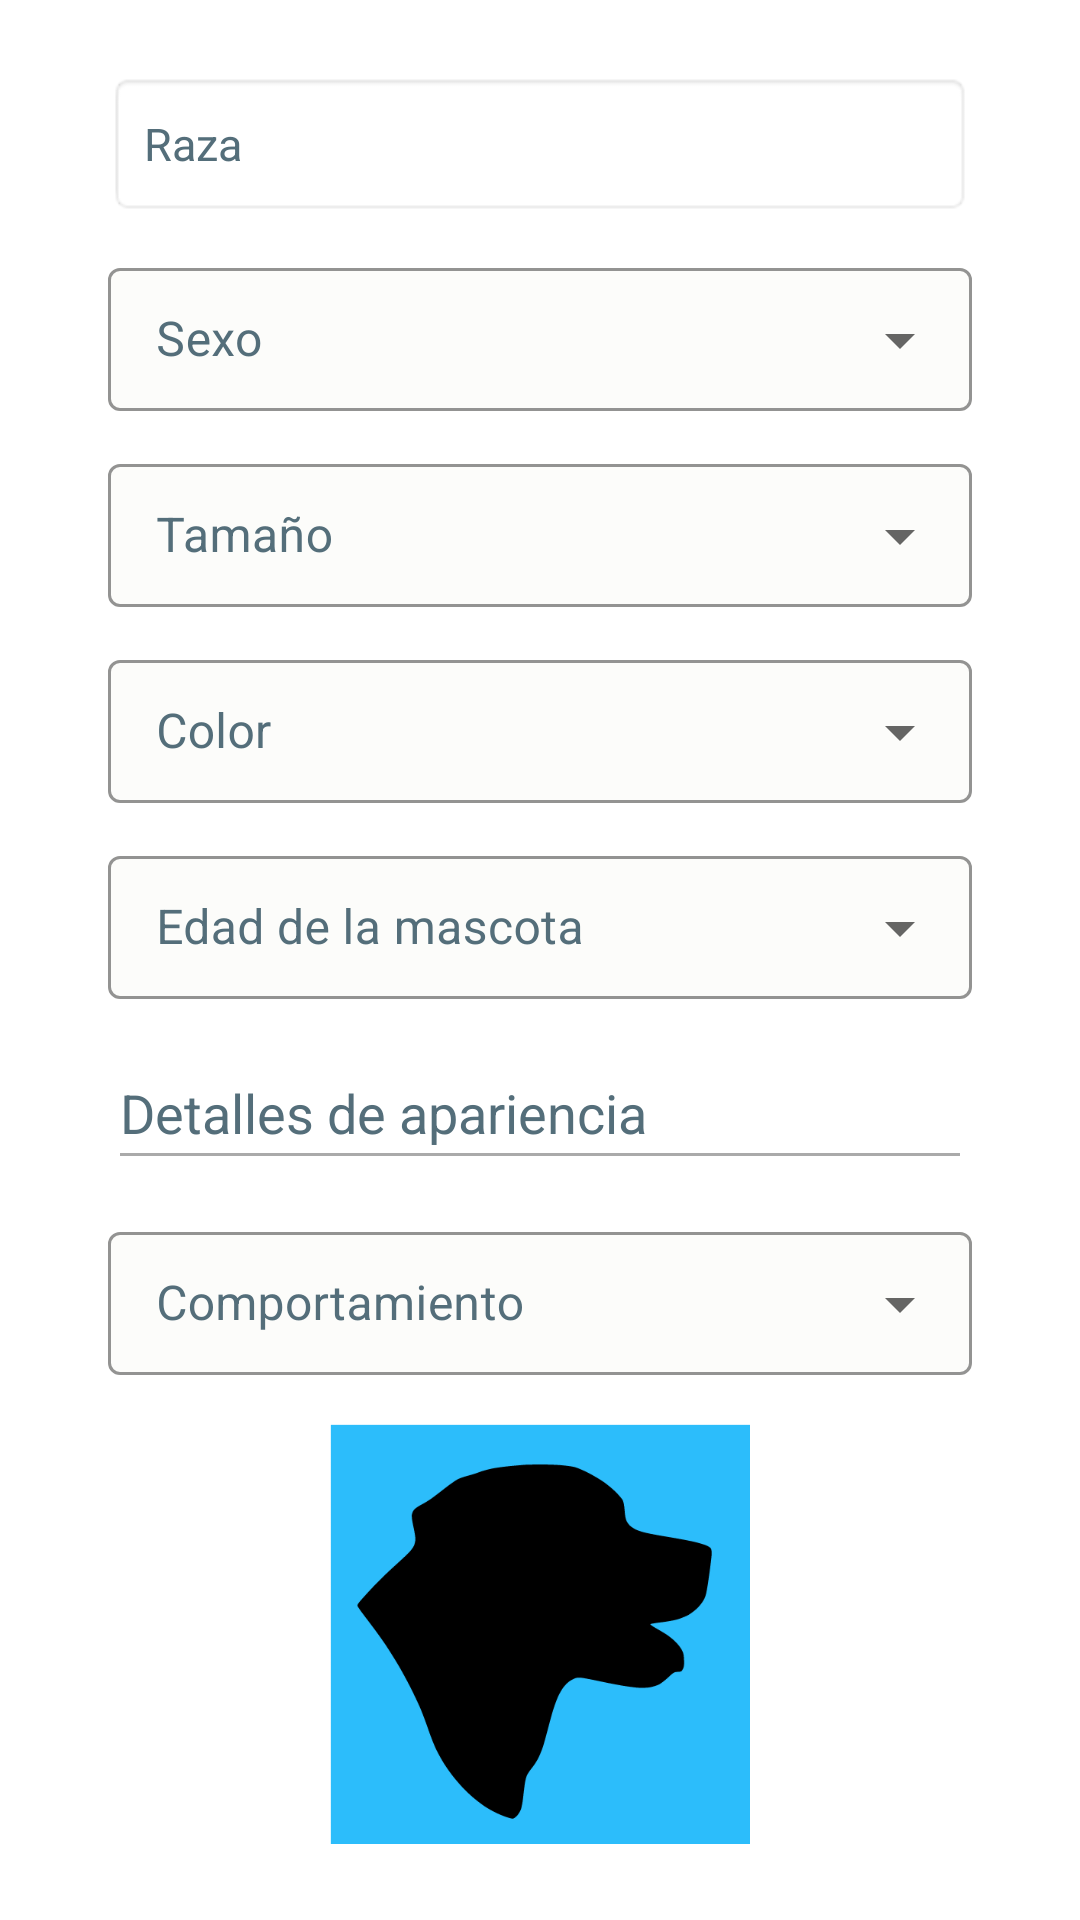

Layout XML and referenced resources for this Android screen:
<!-- AndroidManifest.xml: application theme Theme.BuscandoHuellas -->
<!-- res/layout/fragment_pet_sighting.xml -->
<?xml version="1.0" encoding="utf-8"?>
<androidx.core.widget.NestedScrollView xmlns:android="http://schemas.android.com/apk/res/android"
    xmlns:app="http://schemas.android.com/apk/res-auto"
    xmlns:tools="http://schemas.android.com/tools"
    android:layout_width="match_parent"
    android:layout_height="wrap_content"
    android:fillViewport="true"
    android:importantForAutofill="noExcludeDescendants">

    <androidx.constraintlayout.widget.ConstraintLayout
        android:layout_width="match_parent"
        android:layout_height="wrap_content"
        tools:context=".ui.report.forms.PetSightingFragment">

        <com.google.android.material.button.MaterialButton
            android:id="@+id/registraAvistamientoBoton"
            android:layout_width="wrap_content"
            android:layout_height="wrap_content"
            android:layout_marginTop="24dp"
            android:layout_marginBottom="80dp"
            android:backgroundTint="@color/k_darkblue"
            android:text="@string/register"
            app:layout_constraintBottom_toBottomOf="parent"
            app:layout_constraintEnd_toEndOf="@+id/contacto_av"
            app:layout_constraintStart_toStartOf="@+id/contacto_av"
            app:layout_constraintTop_toBottomOf="@+id/contacto_av" />

        <TextView
            android:id="@+id/ss_raza_av"
            android:layout_width="0dp"
            android:layout_height="wrap_content"
            android:layout_marginTop="24dp"
            android:background="@android:drawable/editbox_background"
            android:gravity="center_vertical"
            android:hint="@string/raza"
            android:minHeight="48dp"
            android:padding="12dp"
            android:textColor="@color/black"
            android:textSize="15sp"
            app:drawableEndCompat="@drawable/ic_expand"
            app:layout_constraintEnd_toEndOf="parent"
            app:layout_constraintStart_toStartOf="parent"
            app:layout_constraintTop_toTopOf="parent"
            app:layout_constraintWidth_percent=".80" />

        <com.google.android.material.textfield.TextInputLayout
            android:id="@+id/spinner_sexo_av"
            style="@style/Widget.MaterialComponents.TextInputLayout.OutlinedBox.Dense.ExposedDropdownMenu"
            android:layout_width="0dp"
            android:layout_height="wrap_content"
            android:layout_marginTop="12dp"
            android:hint="@string/sexo"
            android:textColor="@color/black"
            android:textColorHint="@color/hint"
            app:boxBackgroundColor="@color/k_background"
            app:boxStrokeColor="@android:color/darker_gray"
            app:layout_constraintEnd_toEndOf="@id/ss_raza_av"
            app:layout_constraintHorizontal_bias="0.5"
            app:layout_constraintStart_toStartOf="@id/ss_raza_av"
            app:layout_constraintTop_toBottomOf="@+id/ss_raza_av"
            app:layout_constraintWidth_percent="0.8">

            <AutoCompleteTextView
                android:id="@+id/filled_sexo_av"
                android:layout_width="match_parent"
                android:layout_height="wrap_content"
                android:inputType="none"
                android:textColor="@color/black" />
        </com.google.android.material.textfield.TextInputLayout>

        <com.google.android.material.textfield.TextInputLayout
            android:id="@+id/spinner_tamano_av"
            style="@style/Widget.MaterialComponents.TextInputLayout.OutlinedBox.Dense.ExposedDropdownMenu"
            android:layout_width="0dp"
            android:layout_height="wrap_content"
            android:layout_marginTop="12dp"
            android:hint="@string/tamano"
            android:textColor="@color/black"
            android:textColorHint="@color/hint"
            app:boxBackgroundColor="@color/k_background"
            app:boxStrokeColor="@android:color/darker_gray"
            app:layout_constraintEnd_toEndOf="@+id/spinner_sexo_av"
            app:layout_constraintHorizontal_bias="0.5"
            app:layout_constraintStart_toStartOf="@+id/spinner_sexo_av"
            app:layout_constraintTop_toBottomOf="@+id/spinner_sexo_av"
            app:layout_constraintWidth_percent="0.8">

            <AutoCompleteTextView
                android:id="@+id/filled_tamano_av"
                android:layout_width="match_parent"
                android:layout_height="wrap_content"
                android:inputType="none"
                android:textColor="@color/black" />
        </com.google.android.material.textfield.TextInputLayout>

        <com.google.android.material.textfield.TextInputLayout
            android:id="@+id/spinner_color_av"
            style="@style/Widget.MaterialComponents.TextInputLayout.OutlinedBox.Dense.ExposedDropdownMenu"
            android:layout_width="0dp"
            android:layout_height="wrap_content"
            android:layout_marginTop="12dp"
            android:hint="@string/color"
            android:textColor="@color/black"
            android:textColorHint="@color/hint"
            app:boxBackgroundColor="@color/k_background"
            app:boxStrokeColor="@android:color/darker_gray"
            app:layout_constraintEnd_toEndOf="@+id/spinner_tamano_av"
            app:layout_constraintHorizontal_bias="0.5"
            app:layout_constraintStart_toStartOf="@+id/spinner_tamano_av"
            app:layout_constraintTop_toBottomOf="@+id/spinner_tamano_av"
            app:layout_constraintWidth_percent="0.8">

            <AutoCompleteTextView
                android:id="@+id/filled_color_av"
                android:layout_width="match_parent"
                android:layout_height="wrap_content"
                android:inputType="none"
                android:textColor="@color/black" />
        </com.google.android.material.textfield.TextInputLayout>

        <com.google.android.material.textfield.TextInputLayout
            android:id="@+id/spinner_edad_av"
            style="@style/Widget.MaterialComponents.TextInputLayout.OutlinedBox.Dense.ExposedDropdownMenu"
            android:layout_width="0dp"
            android:layout_height="wrap_content"
            android:layout_marginTop="12dp"
            android:hint="@string/edad"
            android:textColor="@color/black"
            android:textColorHint="@color/hint"
            app:boxBackgroundColor="@color/k_background"
            app:boxStrokeColor="@android:color/darker_gray"
            app:layout_constraintEnd_toEndOf="@+id/spinner_color_av"
            app:layout_constraintHorizontal_bias="0.5"
            app:layout_constraintStart_toStartOf="@+id/spinner_color_av"
            app:layout_constraintTop_toBottomOf="@+id/spinner_color_av"
            app:layout_constraintWidth_percent="0.8">

            <AutoCompleteTextView
                android:id="@+id/filled_edad_av"
                android:layout_width="match_parent"
                android:layout_height="wrap_content"
                android:inputType="none"
                android:textColor="@color/black" />
        </com.google.android.material.textfield.TextInputLayout>


        <EditText
            android:id="@+id/detalles_apariencia_av"
            android:layout_width="0dp"
            android:layout_height="wrap_content"
            android:layout_marginTop="12dp"
            android:backgroundTint="@android:color/darker_gray"
            android:ems="10"
            android:hint="@string/detalles_apariencia"
            android:inputType="textMultiLine"
            android:minHeight="48dp"
            android:textColor="@color/black"
            android:textColorHint="@color/hint"
            android:maxLength="200"
            app:layout_constraintEnd_toEndOf="@+id/spinner_edad_av"
            app:layout_constraintHorizontal_bias="0.5"
            app:layout_constraintStart_toStartOf="@+id/spinner_edad_av"
            app:layout_constraintTop_toBottomOf="@+id/spinner_edad_av"
            app:layout_constraintWidth_percent=".80" />

        <com.google.android.material.textfield.TextInputLayout
            android:id="@+id/spinner_comportamiento_av"
            style="@style/Widget.MaterialComponents.TextInputLayout.OutlinedBox.Dense.ExposedDropdownMenu"
            android:layout_width="0dp"
            android:layout_height="wrap_content"
            android:layout_marginTop="12dp"
            android:hint="@string/comportamiento"
            android:textColor="@color/black"
            android:textColorHint="@color/hint"
            app:boxBackgroundColor="@color/k_background"
            app:boxStrokeColor="@android:color/darker_gray"
            app:layout_constraintEnd_toEndOf="@+id/detalles_apariencia_av"
            app:layout_constraintHorizontal_bias="0.5"
            app:layout_constraintStart_toStartOf="@+id/detalles_apariencia_av"
            app:layout_constraintTop_toBottomOf="@+id/detalles_apariencia_av"
            app:layout_constraintWidth_percent="0.8">

            <AutoCompleteTextView
                android:id="@+id/filled_comportamiento_av"
                android:layout_width="match_parent"
                android:layout_height="wrap_content"
                android:inputType="none"
                android:textColor="@color/black" />
        </com.google.android.material.textfield.TextInputLayout>

        <ImageView
            android:id="@+id/dogImage_av"
            android:layout_width="140dp"
            android:layout_height="140dp"
            android:layout_marginTop="16dp"
            android:contentDescription="@string/imagen"
            app:layout_constraintEnd_toEndOf="@+id/spinner_comportamiento_av"
            app:layout_constraintHorizontal_bias="0.5"
            app:layout_constraintStart_toStartOf="@+id/spinner_comportamiento_av"
            app:layout_constraintTop_toBottomOf="@+id/spinner_comportamiento_av"
            app:srcCompat="@drawable/dog_silhouette" />

        <EditText
            android:id="@+id/contacto_av"
            android:layout_width="0dp"
            android:layout_height="wrap_content"
            android:layout_marginTop="16dp"
            android:layout_marginBottom="94dp"
            android:backgroundTint="@android:color/darker_gray"
            android:ems="10"
            android:hint="@string/contacto"
            android:inputType="phone"
            android:minHeight="48dp"
            android:textColor="@color/black"
            android:textColorHint="@color/hint"
            android:maxLength="200"
            app:layout_constraintBottom_toBottomOf="parent"
            app:layout_constraintEnd_toEndOf="@+id/dogImage_av"
            app:layout_constraintHorizontal_bias="0.502"
            app:layout_constraintStart_toStartOf="@+id/dogImage_av"
            app:layout_constraintTop_toBottomOf="@+id/dogImage_av"
            app:layout_constraintVertical_bias="0.0"
            app:layout_constraintWidth_percent=".80" />

    </androidx.constraintlayout.widget.ConstraintLayout>
</androidx.core.widget.NestedScrollView>
<!-- resources referenced by this layout -->
<resources>
  <color name="black">#FF000000</color>
  <color name="hint">#546E7A</color>
  <color name="k_background">#FCFCFA</color>
  <color name="k_darkblue">#0F9EFF</color>
  <!-- drawable dog_silhouette: png bitmap (drawable-v24, 5267 bytes) -->
  <string name="color">Color</string>
  <string name="comportamiento">Comportamiento</string>
  <string name="contacto">Contacto</string>
  <string name="detalles_apariencia">Detalles de apariencia</string>
  <string name="edad">Edad de la mascota</string>
  <string name="imagen">Subir foto de perro</string>
  <string name="raza">Raza</string>
  <string name="register">Registrar</string>
  <string name="sexo">Sexo</string>
  <string name="tamano">Tamaño</string>
  <style name="Theme.BuscandoHuellas" parent="Theme.MaterialComponents.DayNight.NoActionBar">
          
          <item name="colorPrimary">@color/purple_500</item>
          <item name="colorPrimaryVariant">@color/purple_700</item>
          <item name="colorOnPrimary">@color/white</item>
          
          <item name="colorSecondary">@color/teal_200</item>
          <item name="colorSecondaryVariant">@color/teal_700</item>
          <item name="colorOnSecondary">@color/black</item>
          
          <item name="android:windowTranslucentStatus">true</item>
          <item name="android:windowTranslucentNavigation">true</item>
          <item name="android:statusBarColor">@color/transparent</item>
          
          <item name="android:textColorHint">@color/hint</item>
          <item name="colorControlNormal">@android:color/darker_gray</item>
          <item name="android:colorControlHighlight">@color/k_blue</item>
          <item name="colorSurface">@color/k_background</item>
      </style>
  <color name="purple_500">#FF6200EE</color>
  <color name="purple_700">#FF3700B3</color>
  <color name="white">#FFFFFFFF</color>
  <color name="teal_200">#FF03DAC5</color>
  <color name="teal_700">#FF018786</color>
  <color name="transparent">#00000000</color>
  <color name="k_blue">#2CBDFB</color>
</resources>
